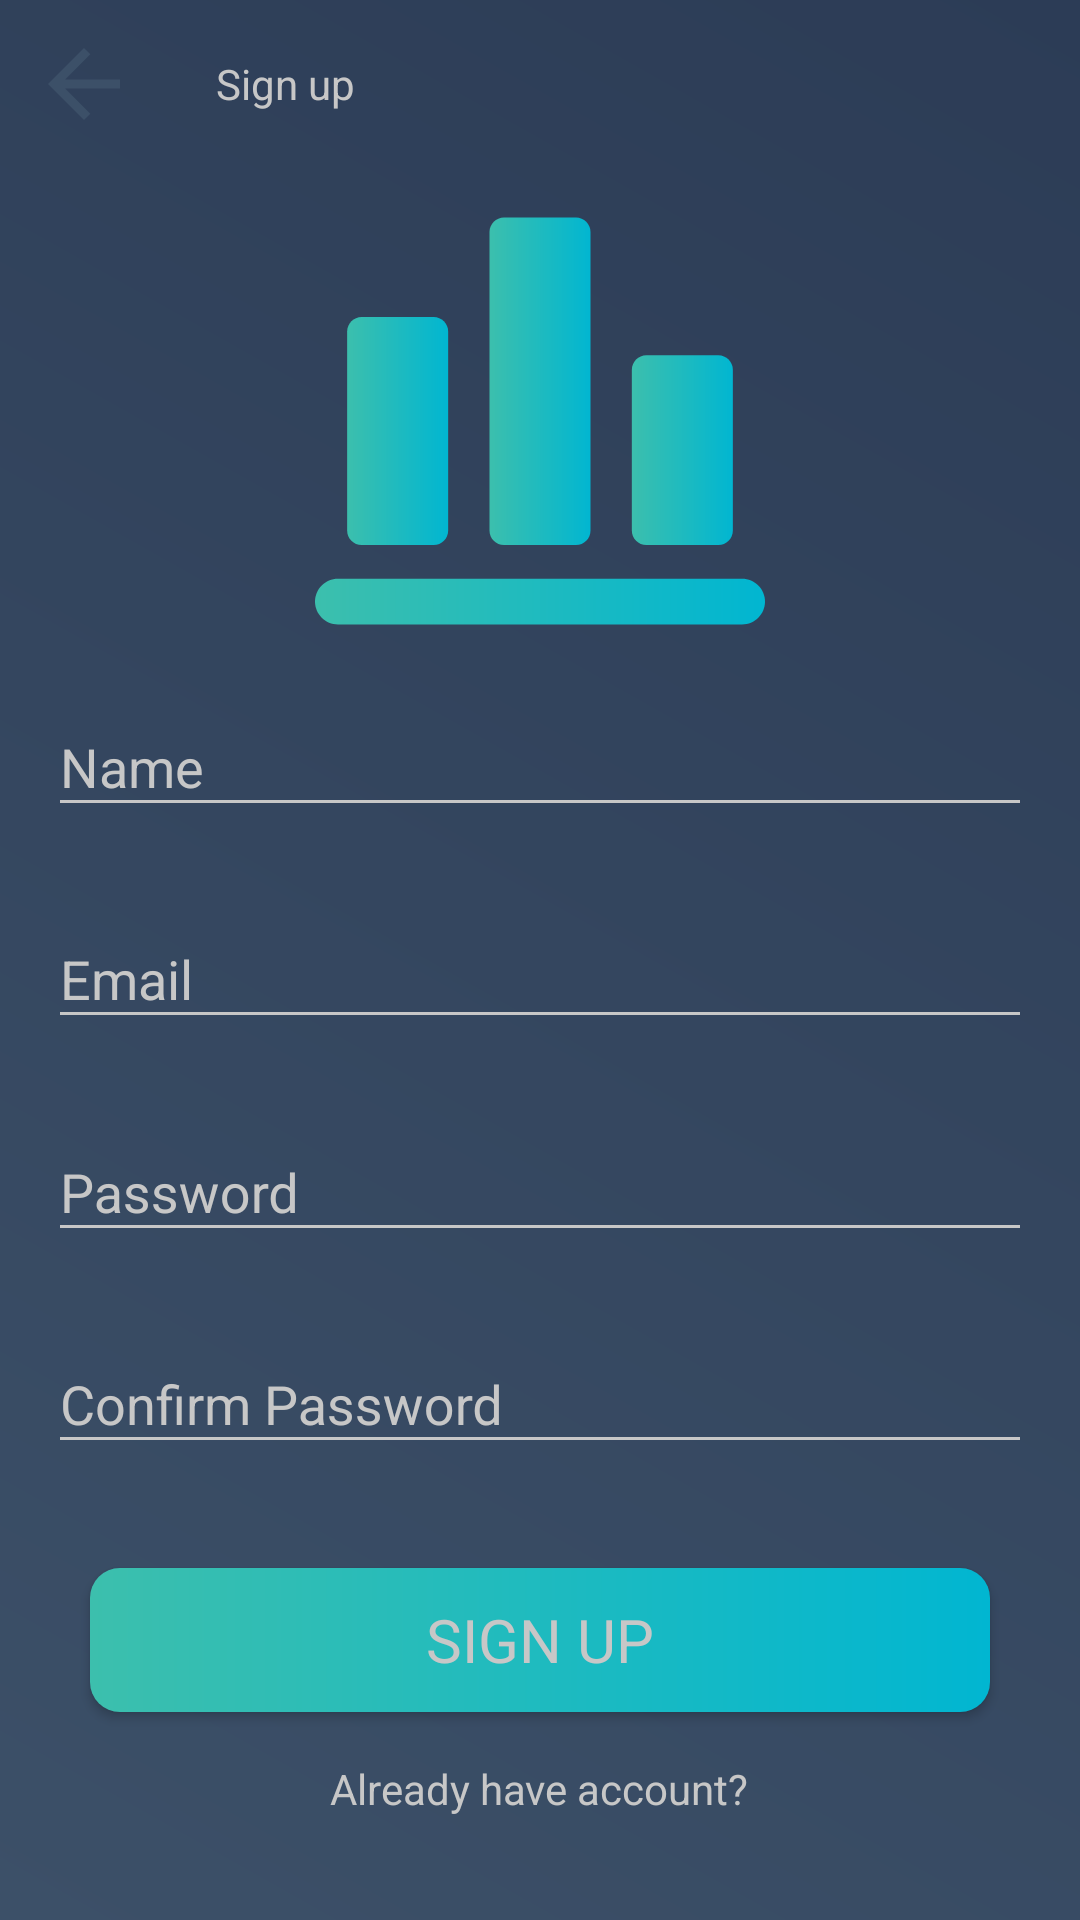

Android layout source for this screen:
<!-- AndroidManifest.xml: application theme AppTheme -->
<!-- res/layout/fragment_sign_up.xml -->
<?xml version="1.0" encoding="utf-8"?>
<androidx.constraintlayout.widget.ConstraintLayout xmlns:android="http://schemas.android.com/apk/res/android"
    xmlns:app="http://schemas.android.com/apk/res-auto"
    android:layout_width="match_parent"
    android:layout_height="match_parent"
    android:background="@drawable/layout_background_for_authentication">


    <androidx.appcompat.widget.Toolbar
        android:id="@+id/sign_up_toolbar"
        style="@style/AppToolbar"
        android:layout_width="match_parent"
        android:layout_height="wrap_content"
        android:minHeight="?attr/actionBarSize"

        app:layout_constraintEnd_toEndOf="parent"
        app:layout_constraintStart_toStartOf="parent"
        app:layout_constraintTop_toTopOf="parent"

        app:navigationIcon="@drawable/baseline_arrow_back_36"
        app:title="@string/title_of_sign_up_page"
        app:titleTextAppearance="@style/ToolbarTitle"
        app:titleTextColor="@color/grey_c7c7c7" />


    <ImageView
        android:id="@+id/logo"
        android:layout_width="@dimen/icon_size_in_sign_up_page"
        android:layout_height="@dimen/icon_size_in_sign_up_page"
        android:layout_marginTop="@dimen/icon_top_margin_in_sign_up_page"
        android:layout_marginBottom="@dimen/icon_bottom_margin_in_sign_up_page"
        android:contentDescription="@string/description_for_statistic_icon"
        android:src="@drawable/statistic_icon_gradient"

        app:layout_constraintBottom_toTopOf="@id/guideline"
        app:layout_constraintEnd_toEndOf="parent"
        app:layout_constraintStart_toStartOf="parent"
        app:layout_constraintTop_toBottomOf="@id/sign_up_toolbar" />

    <com.google.android.material.textfield.TextInputLayout

        android:id="@+id/name_layout"
        style="@style/AppInputLayout"
        android:layout_width="match_parent"
        android:layout_height="wrap_content"
        android:layout_marginHorizontal="@dimen/horizontal_margin_of_input_layout"
        android:hint="@string/name_hint_for_text_input"

        app:layout_constraintBottom_toTopOf="@id/email_layout"
        app:layout_constraintEnd_toEndOf="parent"
        app:layout_constraintStart_toStartOf="parent"
        app:layout_constraintTop_toBottomOf="@id/guideline">

        <com.google.android.material.textfield.TextInputEditText
            android:id="@+id/name"
            style="@style/AppInput"
            android:layout_width="match_parent"
            android:layout_height="wrap_content"
            app:backgroundTint="@color/grey_c7c7c7" />
    </com.google.android.material.textfield.TextInputLayout>

    <com.google.android.material.textfield.TextInputLayout

        android:id="@+id/email_layout"
        style="@style/AppInputLayout"
        android:layout_width="match_parent"
        android:layout_height="wrap_content"
        android:layout_marginHorizontal="@dimen/horizontal_margin_of_input_layout"
        android:hint="@string/email_hint_for_text_input"

        app:layout_constraintBottom_toTopOf="@id/password_layout"
        app:layout_constraintEnd_toEndOf="parent"
        app:layout_constraintStart_toStartOf="parent"
        app:layout_constraintTop_toBottomOf="@id/name_layout">

        <com.google.android.material.textfield.TextInputEditText
            android:id="@+id/email"
            style="@style/AppInput"
            android:layout_width="match_parent"
            android:layout_height="wrap_content"
            android:inputType="textEmailAddress"
            app:backgroundTint="@color/grey_c7c7c7" />
    </com.google.android.material.textfield.TextInputLayout>

    <com.google.android.material.textfield.TextInputLayout

        android:id="@+id/password_layout"
        style="@style/AppInputLayout"
        android:layout_width="match_parent"
        android:layout_height="wrap_content"
        android:layout_marginHorizontal="@dimen/horizontal_margin_of_input_layout"
        android:hint="@string/password_hint_for_text_input"

        app:layout_constraintBottom_toTopOf="@id/confirm_password_layout"
        app:layout_constraintEnd_toEndOf="parent"
        app:layout_constraintStart_toStartOf="parent"
        app:layout_constraintTop_toBottomOf="@id/email_layout">

        <com.google.android.material.textfield.TextInputEditText
            android:id="@+id/password"
            style="@style/AppInput"
            android:layout_width="match_parent"
            android:layout_height="wrap_content"
            android:inputType="textPassword"
            app:backgroundTint="@color/grey_c7c7c7" />
    </com.google.android.material.textfield.TextInputLayout>

    <com.google.android.material.textfield.TextInputLayout

        android:id="@+id/confirm_password_layout"
        style="@style/AppInputLayout"
        android:layout_width="match_parent"
        android:layout_height="wrap_content"
        android:layout_marginHorizontal="@dimen/horizontal_margin_of_input_layout"
        android:hint="@string/confirm_password_hint_for_text_input"

        app:layout_constraintBottom_toTopOf="@id/button_container"
        app:layout_constraintEnd_toEndOf="parent"
        app:layout_constraintStart_toStartOf="parent"
        app:layout_constraintTop_toBottomOf="@id/password_layout">

        <com.google.android.material.textfield.TextInputEditText
            android:id="@+id/confirm_password"
            style="@style/AppInput"
            android:layout_width="match_parent"
            android:layout_height="wrap_content"
            android:inputType="textPassword"
            app:backgroundTint="@color/grey_c7c7c7" />
    </com.google.android.material.textfield.TextInputLayout>

    <LinearLayout
        android:id="@+id/button_container"
        android:layout_width="match_parent"
        android:layout_height="wrap_content"

        android:gravity="center"
        android:orientation="vertical"
        app:layout_constraintBottom_toBottomOf="parent"
        app:layout_constraintEnd_toEndOf="parent"
        app:layout_constraintStart_toStartOf="parent"
        app:layout_constraintTop_toBottomOf="@id/confirm_password_layout">

        <Button
            android:id="@+id/sign_up_button"
            style="@style/AppButton"
            android:layout_width="match_parent"
            android:layout_height="wrap_content"
            android:layout_marginHorizontal="@dimen/horizontal_margin_of_button_in_authentication_pages"
            android:layout_marginTop="@dimen/margin_at_top_of_button_in_auth_page"
            android:layout_marginBottom="@dimen/distance_between_button_and_text_view_in_auth_page"
            android:text="@string/sign_up_button_text"
            android:textAllCaps="true"
            android:textColor="@color/grey_c7c7c7"
            android:textSize="@dimen/button_font_size"
            app:backgroundTint="@null" />

        <TextView
            android:id="@+id/login_reference"
            android:layout_width="wrap_content"
            android:layout_height="wrap_content"
            android:layout_marginBottom="@dimen/min_distance_to_the_bottom_of_page"
            android:text="@string/text_redirection_to_sign_in_page"
            android:textColor="@color/grey_c7c7c7" />
    </LinearLayout>

    <androidx.constraintlayout.widget.Guideline
        android:id="@+id/guideline"
        android:layout_width="wrap_content"
        android:layout_height="wrap_content"
        android:orientation="horizontal"
        app:layout_constraintGuide_percent="0.32" />

</androidx.constraintlayout.widget.ConstraintLayout>
<!-- resources referenced by this layout -->
<resources>
  <color name="grey_c7c7c7">#c7c7c7</color>
  <dimen name="button_font_size">20sp</dimen>
  <dimen name="distance_between_button_and_text_view_in_auth_page">16dp</dimen>
  <dimen name="horizontal_margin_of_button_in_authentication_pages">30dp</dimen>
  <dimen name="horizontal_margin_of_input_layout">16dp</dimen>
  <dimen name="icon_bottom_margin_in_sign_up_page">10dp</dimen>
  <dimen name="icon_size_in_sign_up_page">150dp</dimen>
  <dimen name="icon_top_margin_in_sign_up_page">30dp</dimen>
  <dimen name="margin_at_top_of_button_in_auth_page">16dp</dimen>
  <dimen name="min_distance_to_the_bottom_of_page">16dp</dimen>
  <!-- drawable baseline_arrow_back_36 (drawable) -->
  <vector xmlns:android="http://schemas.android.com/apk/res/android"
      android:width="36dp"
      android:height="36dp"
      android:viewportWidth="36"
      android:viewportHeight="36"
      android:autoMirrored="true">
    <path
        android:fillColor="@color/firstBackgroundColor"
        android:pathData="M30,16.5H11.74l8.38,-8.38L18,6 6,18l12,12 2.12,-2.12 -8.38,-8.38H30v-3z"/>
  </vector>
  <!-- drawable layout_background_for_authentication (drawable) -->
  <?xml version="1.0" encoding="utf-8"?>
  <shape xmlns:android="http://schemas.android.com/apk/res/android"
      android:shape = "rectangle">
  
      <gradient
          android:startColor="@color/firstBackgroundColor"
          android:endColor="@color/secondBackgroundColor"
          android:angle="45"/>
  
  
  </shape>
  <!-- drawable statistic_icon_gradient: vector/xml drawable (drawable, 2417 chars, omitted) -->
  <string name="confirm_password_hint_for_text_input">Confirm Password</string>
  <string name="description_for_statistic_icon">statistic icon</string>
  <string name="email_hint_for_text_input">Email</string>
  <string name="name_hint_for_text_input">Name</string>
  <string name="password_hint_for_text_input">Password</string>
  <string name="sign_up_button_text">Sign up</string>
  <string name="text_redirection_to_sign_in_page">Already have account?</string>
  <string name="title_of_sign_up_page">Sign up</string>
  <style name="AppButton" parent="Theme.MaterialComponents.Light">
          <item name="android:background">@drawable/button_style</item>
      </style>
  <style name="AppInputLayout" parent="Widget.Design.TextInputLayout">
          <item name="boxStrokeColor">@color/grey_c7c7c7</item>
          <item name="android:textColorHint">@color/grey_c7c7c7</item>
          <item name="android:textColor">@color/grey_c7c7c7</item>
  
  
      </style>
  <style name="AppTheme" parent="Theme.MaterialComponents.Light.NoActionBar">
          
          <item name="colorPrimary">@color/colorPrimary</item>
          <item name="colorPrimaryDark">@color/colorPrimaryDark</item>
          <item name="colorAccent">@color/colorAccent</item>
          <item name="boxStrokeColor">@color/grey_c7c7c7</item>
          <item name="android:textColor">@color/colorAccent</item>
          <item name="android:textColorHint">@color/black_overlay</item>
      </style>
  <color name="firstBackgroundColor">#3C5068</color>
  <color name="secondBackgroundColor">#2C3C56</color>
  <!-- drawable button_style (drawable) -->
  <?xml version="1.0" encoding="utf-8"?>
  <shape xmlns:android="http://schemas.android.com/apk/res/android"
      android:shape="rectangle"
      >
  
      <gradient
          android:endColor="@color/buttonSecondColor"
          android:startColor="@color/buttonFirstColor" />
      <corners android:radius="@dimen/button_corner_radius" />
  
  
  </shape>
  <color name="colorPrimary">#3CBFAD</color>
  <color name="colorPrimaryDark">#2EB8B1</color>
  <color name="colorAccent">#03DAC5</color>
  <color name="black_overlay">#100D0D</color>
  <color name="buttonSecondColor">#01B6D1</color>
  <color name="buttonFirstColor">#3CBFAD</color>
  <dimen name="button_corner_radius">10dp</dimen>
</resources>
